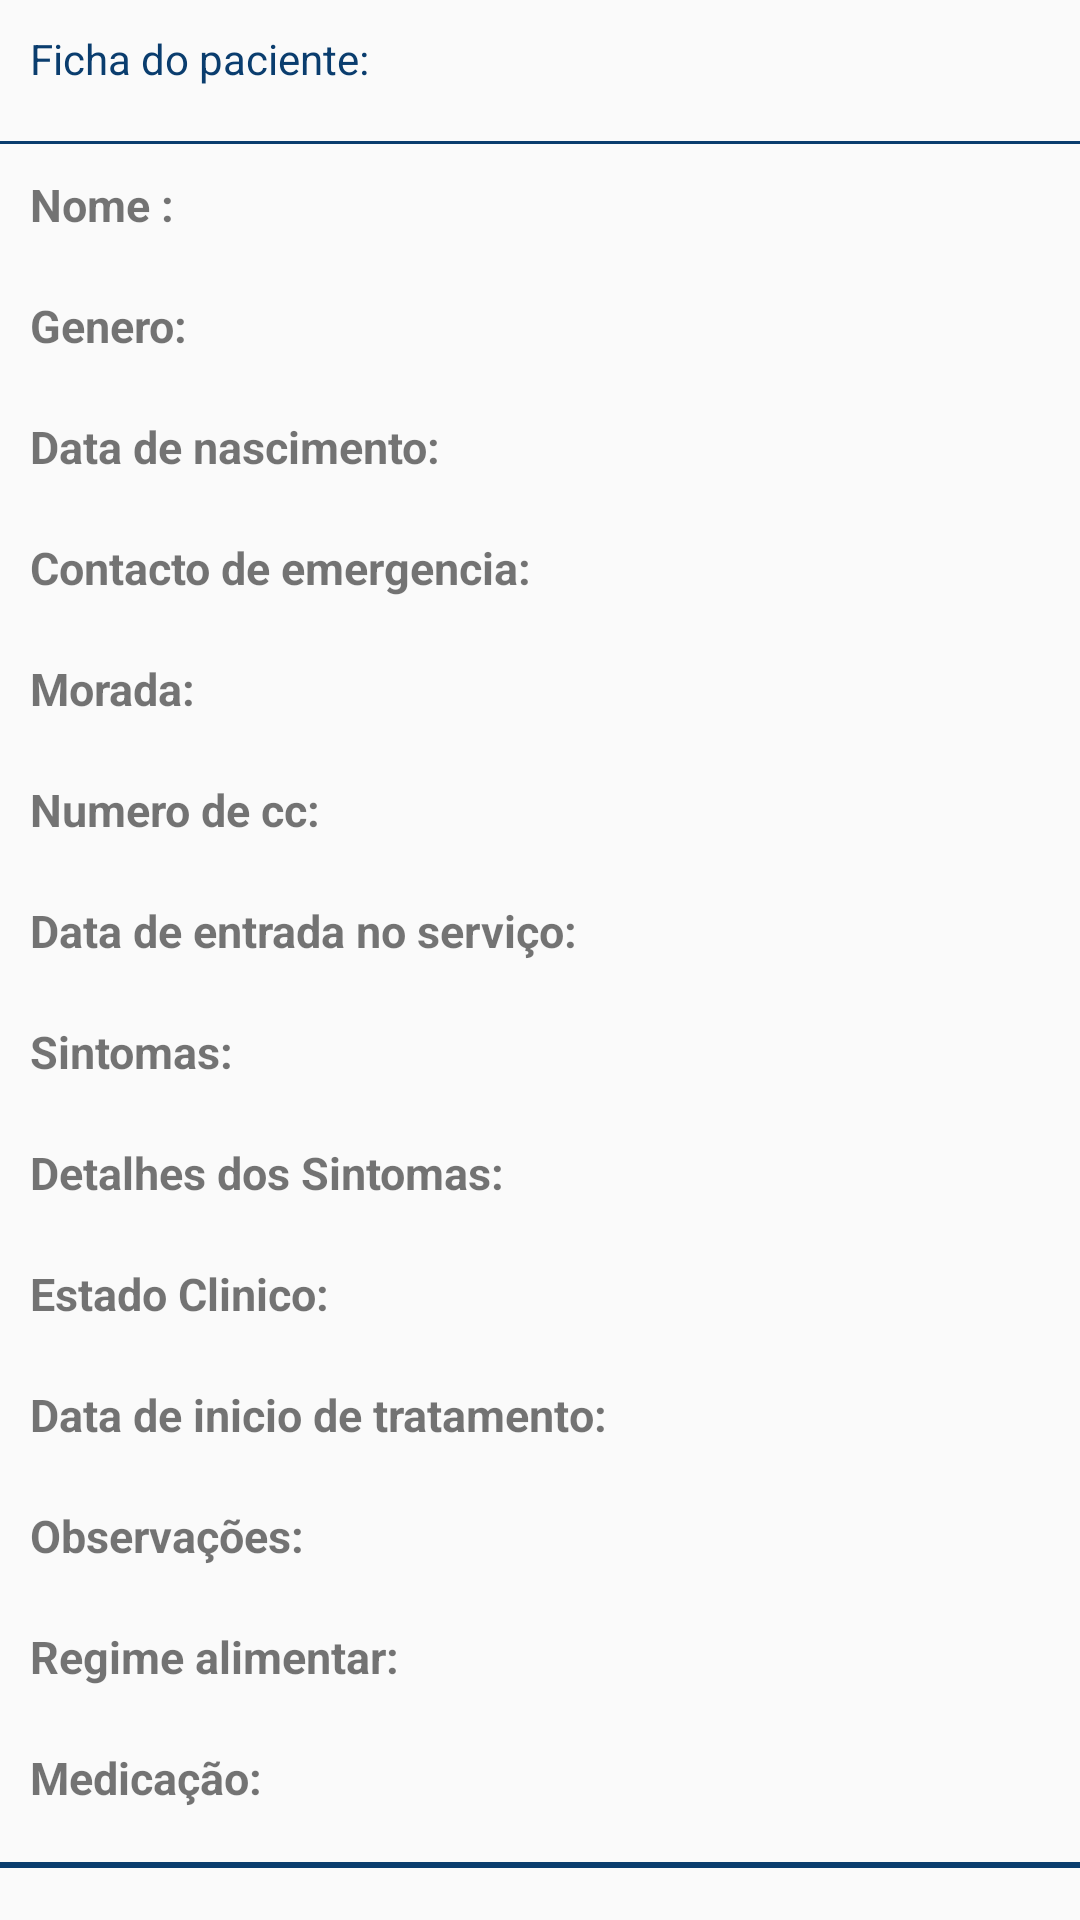

Write the Android layout XML for this screen, with the resource values it uses.
<!-- AndroidManifest.xml: application theme AppTheme -->
<!-- res/layout/data_recycler.xml -->
<?xml version="1.0" encoding="utf-8"?>
<LinearLayout
    xmlns:android="http://schemas.android.com/apk/res/android"
    android:layout_width="match_parent"
    android:layout_height="wrap_content"
    android:orientation="vertical">

    <LinearLayout
        android:layout_width="match_parent"
        android:layout_margin="5dp"
        android:padding="5dp"
        android:orientation="horizontal"
        android:layout_height="wrap_content">

        <TextView
            android:layout_width="wrap_content"
            android:layout_height="wrap_content"
            android:text="@string/ficha_do_paciente"
            android:textColor="#0A3D6E"
            android:textSize="14sp" />

        <TextView
            android:layout_marginStart="14sp"
            android:layout_width="wrap_content"
            android:id="@+id/id"
            android:layout_height="wrap_content" />
    </LinearLayout>
    <View
        android:layout_width="match_parent"
        android:layout_height="1dp"
        android:layout_marginTop="8dp"
        android:background="#0A3D6E" />
    <LinearLayout
        android:layout_width="match_parent"
        android:layout_margin="5dp"
        android:padding="5dp"
        android:layout_height="wrap_content">
        <TextView
            android:layout_width="wrap_content"
            android:text="Nome :  "
            android:textSize="15dp"
            android:textStyle="bold"
            android:layout_height="wrap_content" />
        <TextView
            android:layout_width="match_parent"
            android:id="@+id/nomeitem"
            android:layout_height="wrap_content" />
    </LinearLayout>

    <LinearLayout
        android:layout_width="match_parent"
        android:layout_margin="5dp"
        android:padding="5dp"
        android:layout_height="wrap_content">
        <TextView
            android:layout_width="wrap_content"
            android:text="Genero:  "
            android:textSize="15dp"
            android:textStyle="bold"
            android:layout_height="wrap_content" />
        <TextView
            android:layout_width="match_parent"
            android:id="@+id/generoitem"
            android:layout_height="wrap_content" />
    </LinearLayout>

    <LinearLayout
        android:layout_width="match_parent"
        android:layout_margin="5dp"
        android:padding="5dp"
        android:layout_height="wrap_content">
        <TextView
            android:layout_width="wrap_content"
            android:text="Data de nascimento:    "
            android:textSize="15dp"
            android:textStyle="bold"
            android:layout_height="wrap_content" />
        <TextView
            android:layout_width="match_parent"
            android:id="@+id/datanascimentoitem"
            android:layout_height="wrap_content" />
    </LinearLayout>

    <LinearLayout
        android:layout_width="match_parent"
        android:layout_margin="5dp"
        android:padding="5dp"
        android:layout_height="wrap_content">
        <TextView
            android:layout_width="wrap_content"
            android:text="Contacto de emergencia:    "
            android:textSize="15dp"
            android:textStyle="bold"
            android:layout_height="wrap_content" />
        <TextView
            android:layout_width="match_parent"
            android:id="@+id/contactoemergenciaitem"
            android:layout_height="wrap_content" />
    </LinearLayout>

    <LinearLayout
        android:layout_width="match_parent"
        android:layout_margin="5dp"
        android:padding="5dp"
        android:layout_height="wrap_content">
        <TextView
            android:layout_width="wrap_content"
            android:text="Morada:    "
            android:textSize="15dp"
            android:textStyle="bold"
            android:layout_height="wrap_content" />
        <TextView
            android:layout_width="match_parent"
            android:id="@+id/moradaitem"
            android:layout_height="wrap_content" />
    </LinearLayout>

    <LinearLayout
        android:layout_width="match_parent"
        android:layout_margin="5dp"
        android:padding="5dp"
        android:layout_height="wrap_content">
        <TextView
            android:layout_width="wrap_content"
            android:text="Numero de cc:    "
            android:textSize="15dp"
            android:textStyle="bold"
            android:layout_height="wrap_content" />
        <TextView
            android:layout_width="match_parent"
            android:id="@+id/numerodeccitem"
            android:layout_height="wrap_content" />
    </LinearLayout>

    <LinearLayout
        android:layout_width="match_parent"
        android:layout_margin="5dp"
        android:padding="5dp"
        android:layout_height="wrap_content">
        <TextView
            android:layout_width="wrap_content"
            android:text="Data de entrada no serviço:    "
            android:textSize="15dp"
            android:textStyle="bold"
            android:layout_height="wrap_content" />
        <TextView
            android:layout_width="match_parent"
            android:id="@+id/dataentradaitem"
            android:layout_height="wrap_content" />
    </LinearLayout>

    <LinearLayout
        android:layout_width="match_parent"
        android:layout_margin="5dp"
        android:padding="5dp"
        android:layout_height="wrap_content">
        <TextView
            android:layout_width="wrap_content"
            android:text="Sintomas:    "
            android:textSize="15dp"
            android:textStyle="bold"
            android:layout_height="wrap_content" />
        <TextView
            android:layout_width="match_parent"
            android:id="@+id/sintomaitem"
            android:layout_height="wrap_content" />
    </LinearLayout>

    <LinearLayout
        android:layout_width="match_parent"
        android:layout_margin="5dp"
        android:padding="5dp"
        android:layout_height="wrap_content">
        <TextView
            android:layout_width="wrap_content"
            android:text="Detalhes dos Sintomas:    "
            android:textSize="15dp"
            android:textStyle="bold"
            android:layout_height="wrap_content" />
        <TextView
            android:layout_width="match_parent"
            android:id="@+id/detalhesintomaitem"
            android:layout_height="wrap_content" />
    </LinearLayout>

    <LinearLayout
        android:layout_width="match_parent"
        android:layout_margin="5dp"
        android:padding="5dp"
        android:layout_height="wrap_content">
        <TextView
            android:layout_width="wrap_content"
            android:text="Estado Clinico:    "
            android:textSize="15dp"
            android:textStyle="bold"
            android:layout_height="wrap_content" />
        <TextView
            android:layout_width="match_parent"
            android:id="@+id/estadoclinicoitem"
            android:layout_height="wrap_content" />
    </LinearLayout>

    <LinearLayout
        android:layout_width="match_parent"
        android:layout_margin="5dp"
        android:padding="5dp"
        android:layout_height="wrap_content">
        <TextView
            android:layout_width="wrap_content"
            android:text="Data de inicio de tratamento:    "
            android:textSize="15dp"
            android:textStyle="bold"
            android:layout_height="wrap_content" />
        <TextView
            android:layout_width="match_parent"
            android:id="@+id/datainiciotratamentoitem"
            android:layout_height="wrap_content" />
    </LinearLayout>

    <LinearLayout
        android:layout_width="match_parent"
        android:layout_margin="5dp"
        android:padding="5dp"
        android:layout_height="wrap_content">
        <TextView
            android:layout_width="wrap_content"
            android:text="Observações:    "
            android:textSize="15dp"
            android:textStyle="bold"
            android:layout_height="wrap_content" />
        <TextView
            android:layout_width="match_parent"
            android:id="@+id/observacoesitem"
            android:layout_height="wrap_content" />
    </LinearLayout>

    <LinearLayout
        android:layout_width="match_parent"
        android:layout_margin="5dp"
        android:padding="5dp"
        android:layout_height="wrap_content">
        <TextView
            android:layout_width="wrap_content"
            android:text="Regime alimentar:    "
            android:textSize="15dp"
            android:textStyle="bold"
            android:layout_height="wrap_content" />
        <TextView
            android:layout_width="match_parent"
            android:id="@+id/regimealimentaritem"
            android:layout_height="wrap_content" />
    </LinearLayout>

    <LinearLayout
        android:layout_width="match_parent"
        android:layout_margin="5dp"
        android:padding="5dp"
        android:layout_height="wrap_content">
        <TextView
            android:layout_width="wrap_content"
            android:text="Medicação:    "
            android:textSize="15dp"
            android:textStyle="bold"
            android:layout_height="wrap_content" />
        <TextView
            android:layout_width="match_parent"
            android:id="@+id/medicacaoitem"
            android:layout_height="wrap_content" />
    </LinearLayout>
    <View
        android:layout_width="match_parent"
        android:layout_height="2dp"
        android:layout_marginTop="8dp"
        android:background="#0A3D6E" />

</LinearLayout>
<!-- resources referenced by this layout -->
<resources>
  <string name="ficha_do_paciente">Ficha do paciente:</string>
  <style name="AppTheme" parent="Theme.AppCompat.Light.DarkActionBar">
          
  
          <item name="colorPrimary">@color/colorPrimary</item>
          <item name="colorPrimaryDark">@color/colorPrimaryDark</item>
          <item name="colorAccent">@color/colorAccent</item>
      </style>
  <!-- not gathered from this repository: default colours our renderer supplied (Android Studio template values) -->
  <color name="colorPrimary">#FF6200EE</color>
  <color name="colorPrimaryDark">#FF3700B3</color>
  <color name="colorAccent">#FF03DAC5</color>
</resources>
